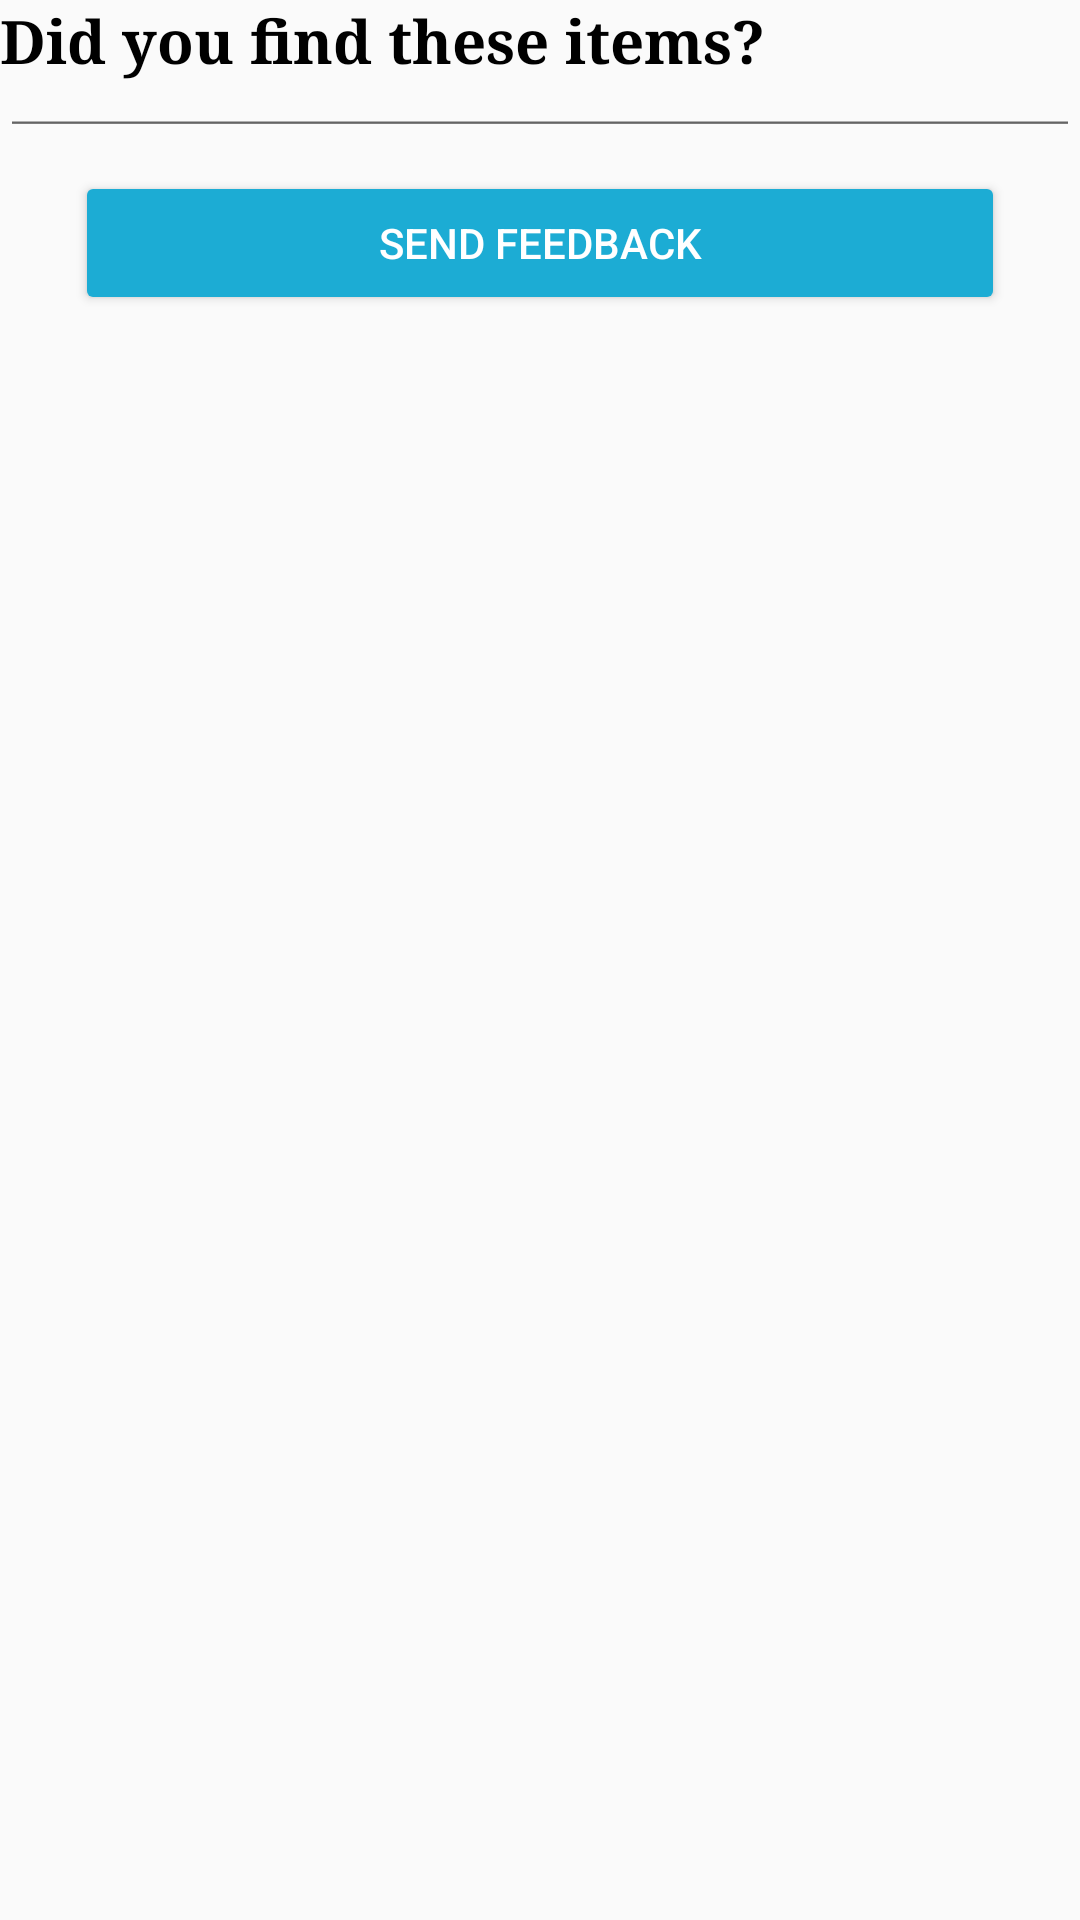

Produce the Android XML layout that renders to this screen, including the resource entries it uses.
<!-- AndroidManifest.xml: application theme AppTheme -->
<!-- res/layout/activity_feedback.xml -->
<?xml version="1.0" encoding="utf-8"?>
<RelativeLayout xmlns:android="http://schemas.android.com/apk/res/android"
    android:layout_width="match_parent"
    android:layout_height="match_parent"
    android:orientation="vertical" >

    <ScrollView
        android:layout_width="match_parent"
        android:layout_height="wrap_content"
        android:id="@+id/listScrol">
        <ListView
            android:id="@+id/list"
            android:layout_height="wrap_content"
            android:layout_width="match_parent">
        </ListView>

    </ScrollView>

    <TextView
        android:layout_width="wrap_content"
        android:layout_height="wrap_content"
        android:text="Did you find these items?"
        android:layout_below="@id/listScrol"
        android:layout_gravity="center"
        android:id="@+id/did"
        android:textColor="@android:color/background_dark"
        android:textSize="20sp"
        android:typeface="serif"
        android:textStyle="normal|bold"
        android:gravity="right"
        android:layout_marginBottom="2dp"/>

    <EditText
        android:layout_width="match_parent"
        android:layout_height="20dp"
        android:layout_below="@id/did"
        android:id="@+id/feedback"
        android:textColor="@color/black"/>

    <Button
        android:text="Send Feedback"
        android:layout_width="match_parent"
        android:layout_height="wrap_content"
        android:id="@+id/registerButton"
        android:gravity="center"
        android:layout_below="@+id/feedback"
        android:theme="@style/LoginButton"
        android:layout_marginTop="8dp"
        android:layout_marginLeft="25dp"
        android:layout_marginRight="25dp"
        android:textColor="@color/white"
        android:onClick="sendFeedback" />

</RelativeLayout>
<!-- resources referenced by this layout -->
<resources>
  <color name="black">#171717</color>
  <color name="white">#ffffff</color>
  <style name="LoginButton" parent="Theme.AppCompat.Light">
          <item name="colorControlHighlight">#055097</item>
          <item name="colorButtonNormal">#1cacd4</item>
      </style>
  <style name="AppTheme" parent="Theme.AppCompat.Light.NoActionBar">
          
          <item name="colorPrimary">@color/colorPrimary</item>
          <item name="colorPrimaryDark">@color/colorPrimaryDark</item>
          <item name="colorAccent">@color/colorAccent</item>
      </style>
  <color name="colorPrimary">#5389bc</color>
  <color name="colorPrimaryDark">#5389bc</color>
  <color name="colorAccent">#9bb1c5</color>
</resources>
